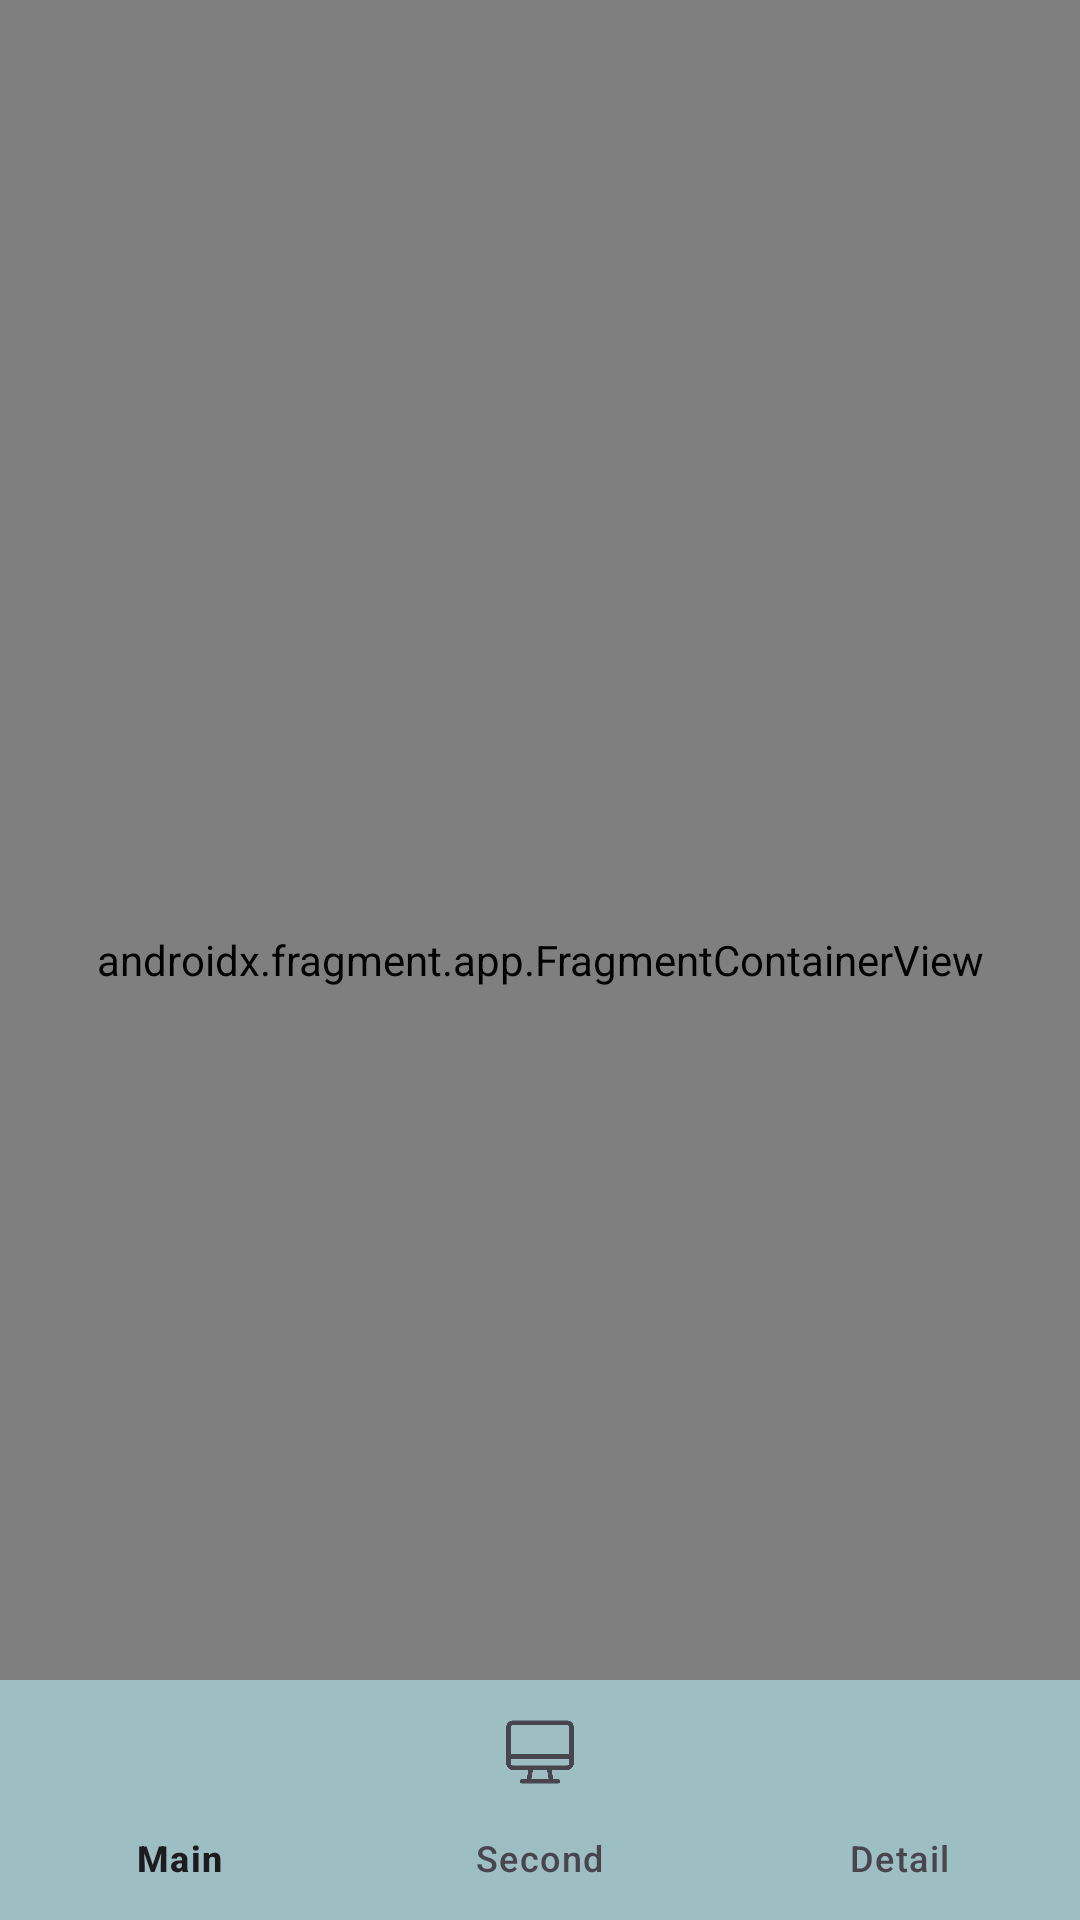

The Android layout XML behind this screen, and the referenced resources:
<!-- AndroidManifest.xml: application theme Theme.Less_01_04 -->
<!-- res/layout/activity_main.xml -->
<?xml version="1.0" encoding="utf-8"?>
<androidx.constraintlayout.widget.ConstraintLayout xmlns:android="http://schemas.android.com/apk/res/android"
    xmlns:app="http://schemas.android.com/apk/res-auto"
    xmlns:tools="http://schemas.android.com/tools"
    android:id="@+id/main"
    android:layout_width="match_parent"
    android:layout_height="match_parent"
    tools:context=".ui.activity.MainActivity">


    <androidx.fragment.app.FragmentContainerView
        android:id="@+id/fragment_container"
        android:name="androidx.navigation.fragment.NavHostFragment"
        android:layout_width="0dp"
        android:layout_height="0dp"
        app:defaultNavHost="true"
        app:layout_constraintBottom_toBottomOf="parent"
        app:layout_constraintEnd_toEndOf="parent"
        app:layout_constraintStart_toStartOf="parent"
        app:layout_constraintTop_toTopOf="parent"
        app:navGraph="@navigation/nav_graph">

    </androidx.fragment.app.FragmentContainerView>


    <com.google.android.material.bottomnavigation.BottomNavigationView
        android:id="@+id/bottom_nav"
        android:background="@color/grey_blue"
        app:layout_constraintBottom_toBottomOf="parent"
        android:layout_width="match_parent"
        android:layout_height="wrap_content"
        app:menu="@menu/menu">

    </com.google.android.material.bottomnavigation.BottomNavigationView>




</androidx.constraintlayout.widget.ConstraintLayout>
<!-- resources referenced by this layout -->
<resources>
  <color name="grey_blue">#9DBFC3</color>
  <style name="Theme.Less_01_04" parent="Base.Theme.Less_01_04" />
  <style name="Base.Theme.Less_01_04" parent="Theme.Material3.DayNight.NoActionBar">
          
          
      </style>
</resources>
